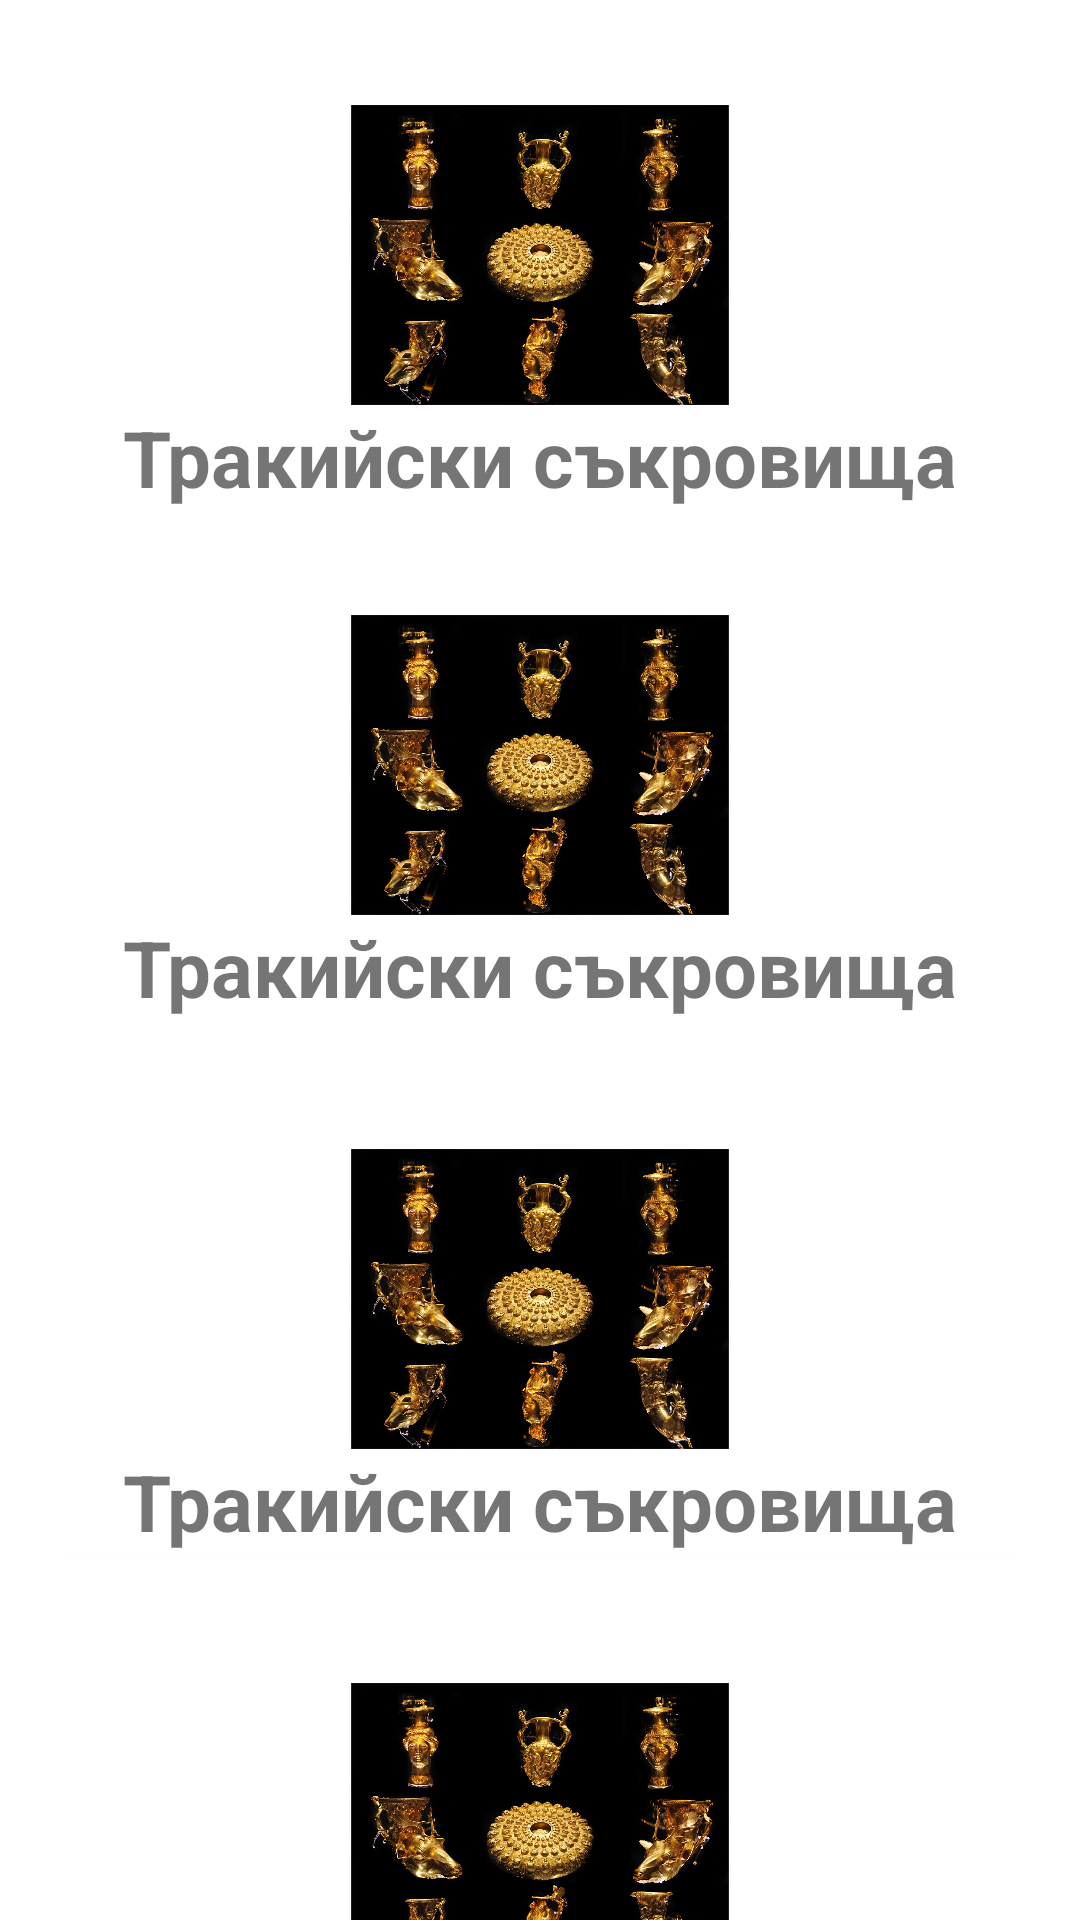

The Android layout XML behind this screen, and the referenced resources:
<!-- AndroidManifest.xml: application theme Theme.Thracian -->
<!-- res/layout/content_main.xml -->
<?xml version="1.0" encoding="utf-8"?>
<androidx.constraintlayout.widget.ConstraintLayout xmlns:android="http://schemas.android.com/apk/res/android"
    xmlns:app="http://schemas.android.com/apk/res-auto"
    xmlns:tools="http://schemas.android.com/tools"
    android:layout_width="match_parent"
    android:layout_height="match_parent"
    app:layout_behavior="@string/appbar_scrolling_view_behavior">

    <include
        android:id="@+id/kings_category"
        layout="@layout/item_category"
        android:layout_width="match_parent"
        android:layout_height="wrap_content" />

    <include
        android:id="@+id/tombs_category"
        layout="@layout/item_category"
        android:layout_width="match_parent"
        android:layout_height="wrap_content"
        app:layout_constraintEnd_toEndOf="parent"
        app:layout_constraintStart_toStartOf="parent"
        app:layout_constraintTop_toBottomOf="@+id/kings_category" />

    <include
        android:id="@+id/sanctuary_category"
        layout="@layout/item_category"
        android:layout_width="match_parent"
        android:layout_height="wrap_content"
        android:layout_marginTop="8dp"
        app:layout_constraintEnd_toEndOf="parent"
        app:layout_constraintStart_toStartOf="parent"
        app:layout_constraintTop_toBottomOf="@+id/tombs_category" />

    <include
        android:id="@+id/treasures_category"
        layout="@layout/item_category"
        android:layout_width="match_parent"
        android:layout_height="wrap_content"
        android:layout_marginTop="8dp"
        app:layout_constraintEnd_toEndOf="parent"
        app:layout_constraintStart_toStartOf="parent"
        app:layout_constraintTop_toBottomOf="@+id/sanctuary_category" />


</androidx.constraintlayout.widget.ConstraintLayout>
<!-- res/layout/item_category.xml (included above) -->
<?xml version="1.0" encoding="utf-8"?>
<androidx.cardview.widget.CardView xmlns:app="http://schemas.android.com/apk/res-auto"
    xmlns:tools="http://schemas.android.com/tools"
    android:layout_height="match_parent"
    android:foreground="?attr/selectableItemBackground"
    app:cardCornerRadius="18dp"
    android:padding="16dp"
    android:layout_width="match_parent"
    xmlns:android="http://schemas.android.com/apk/res/android">
<androidx.constraintlayout.widget.ConstraintLayout
    android:layout_width="match_parent"
    android:layout_height="match_parent"

 >

    <androidx.appcompat.widget.AppCompatImageView
        android:id="@+id/category_imageView"
        android:layout_width="160dp"
        android:layout_height="100dp"
        android:src="@drawable/panagyurishte"


        app:layout_constraintBottom_toBottomOf="parent"
        app:layout_constraintEnd_toEndOf="parent"
        app:layout_constraintStart_toStartOf="parent"
        app:layout_constraintTop_toTopOf="parent" />

    <TextView
        android:id="@+id/category_textView"
        android:layout_width="match_parent"
        android:layout_height="wrap_content"
        android:text="Тракийски съкровища"
        android:textSize="26dp"
        android:textStyle="bold"
    android:textAlignment="center"
        app:layout_constraintEnd_toEndOf="@+id/category_imageView"
        app:layout_constraintStart_toStartOf="parent"
        app:layout_constraintTop_toBottomOf="@+id/category_imageView" />

</androidx.constraintlayout.widget.ConstraintLayout>
    </androidx.cardview.widget.CardView>
<!-- resources referenced by this layout -->
<resources>
  <!-- drawable panagyurishte: jpg bitmap (drawable, 173007 bytes) -->
  <style name="Theme.Thracian" parent="Theme.MaterialComponents.DayNight.DarkActionBar">
          
          <item name="colorPrimary">@color/purple_500</item>
          <item name="colorPrimaryVariant">@color/purple_700</item>
          <item name="colorOnPrimary">@color/white</item>
          
          <item name="colorSecondary">@color/teal_200</item>
          <item name="colorSecondaryVariant">@color/teal_700</item>
          <item name="colorOnSecondary">@color/black</item>
          
          <item name="android:statusBarColor" tools:targetApi="l">?attr/colorPrimaryVariant</item>
          
      </style>
  <color name="purple_500">#FF6200EE</color>
  <color name="purple_700">#FF3700B3</color>
  <color name="white">#FFFFFFFF</color>
  <color name="teal_200">#FF03DAC5</color>
  <color name="teal_700">#FF018786</color>
  <color name="black">#FF000000</color>
</resources>
